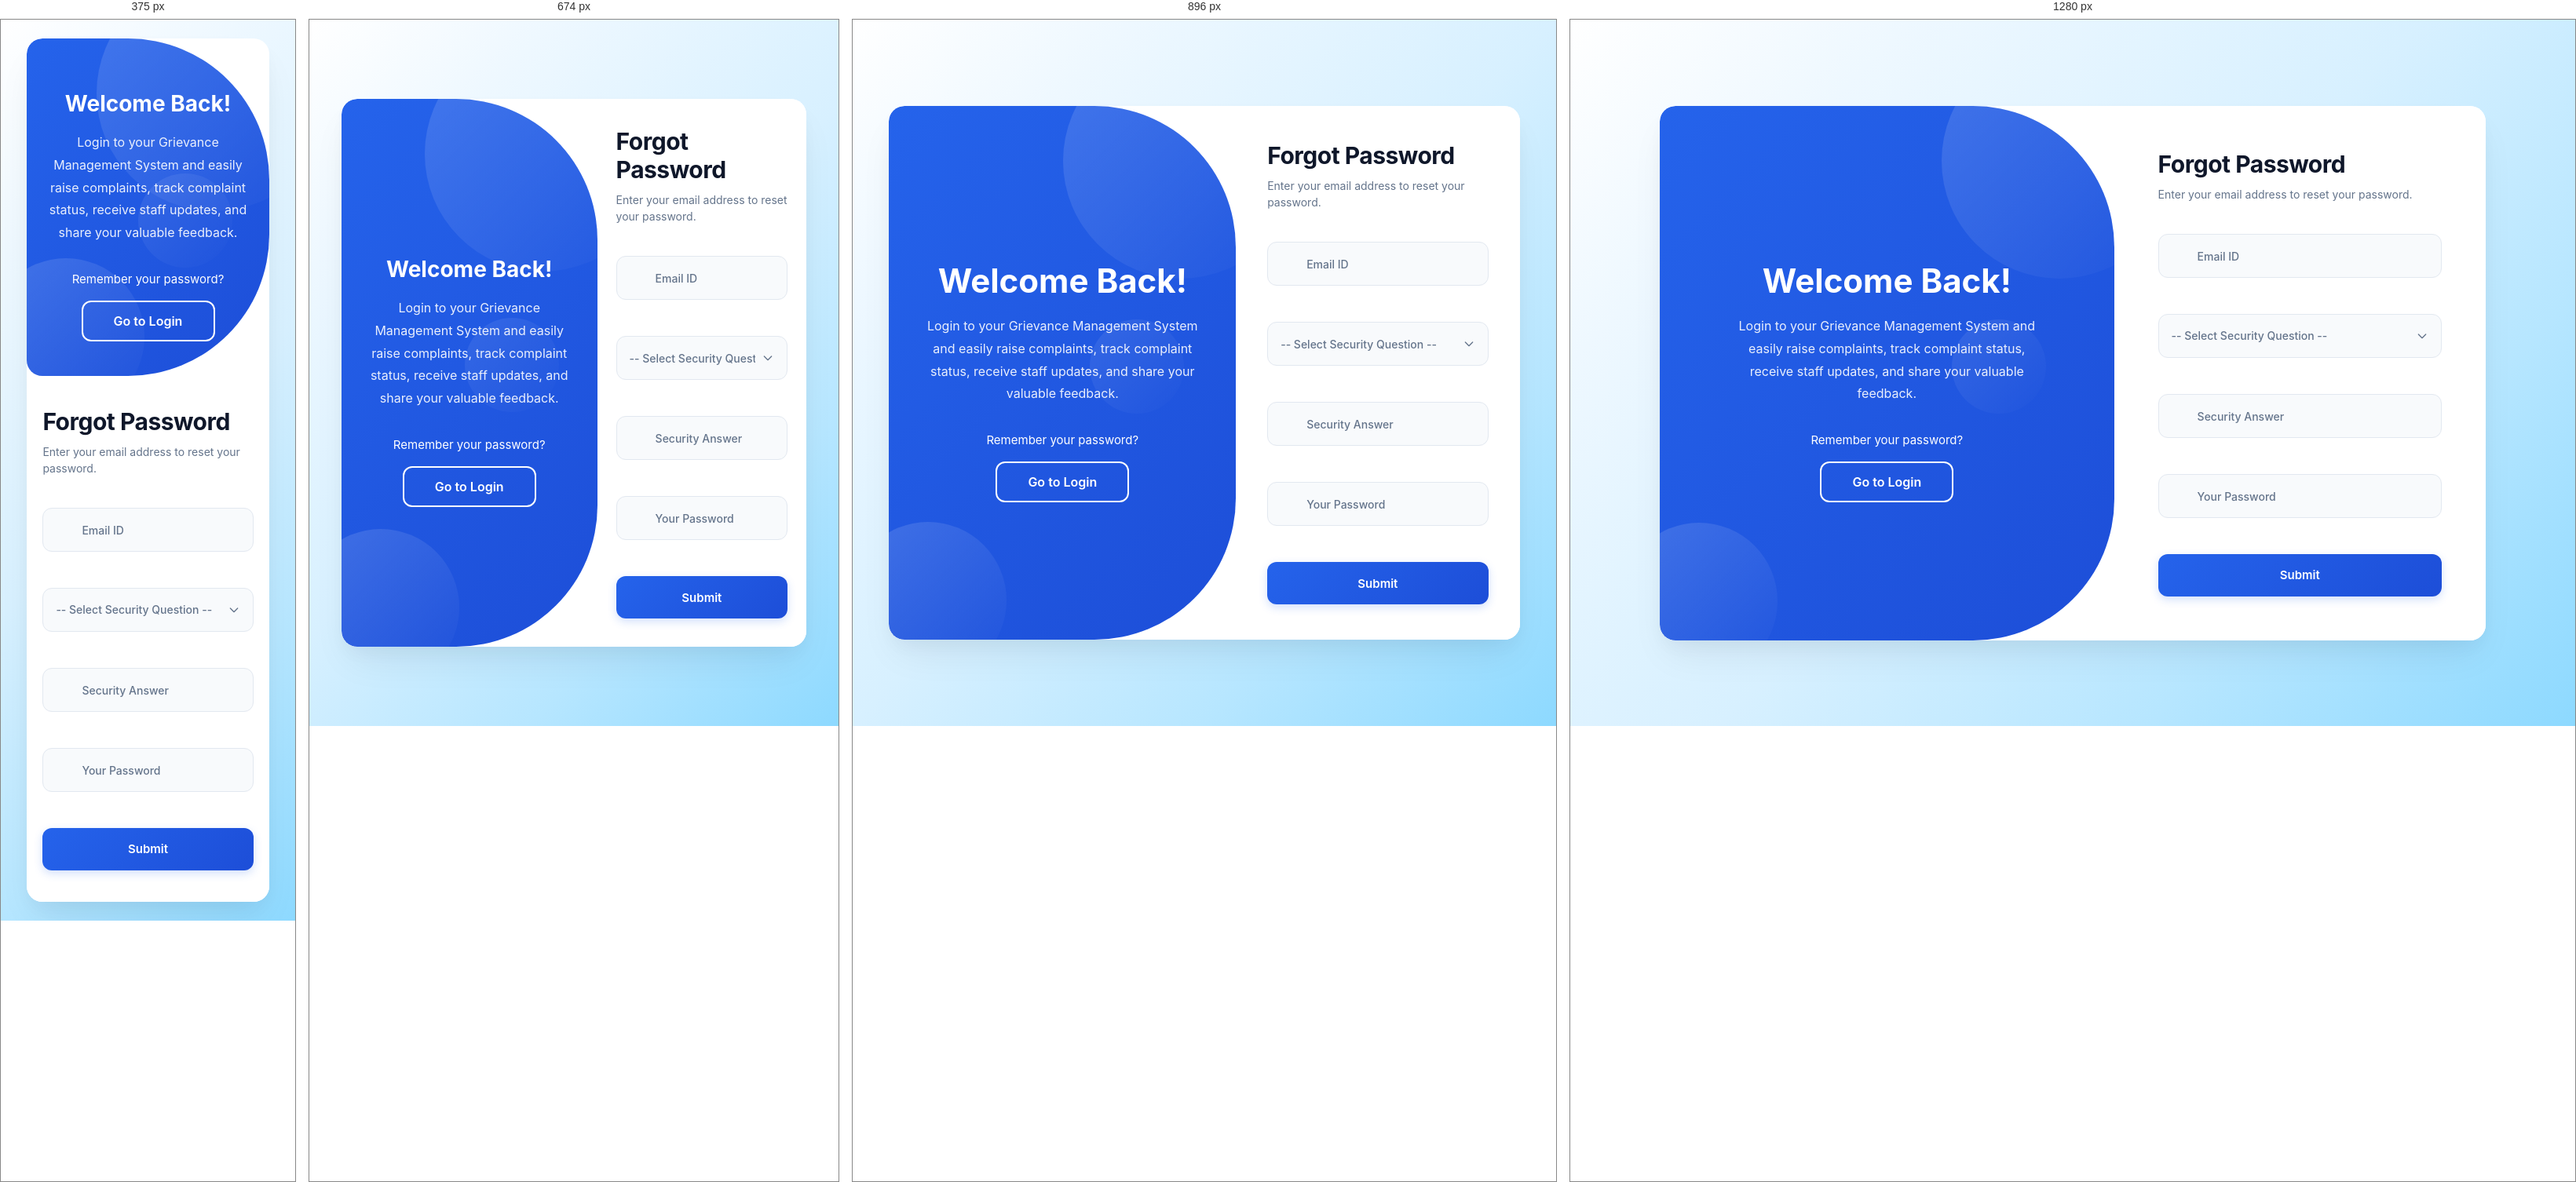
Rendered at 375 px, 674 px, 896 px and 1280 px, left to right.

<!-- file: student_forgot_password.html -->
<!DOCTYPE html>
<html lang="en">

    <head>
        <meta charset="UTF-8">
        <meta name="viewport" content="width=device-width, initial-scale=1.0">

        <title>Student Forgot Password - Grievance Management System</title>

        <link rel="stylesheet" href="https://cdnjs.cloudflare.com/ajax/libs/font-awesome/6.5.1/css/all.min.css">

        <link rel="stylesheet" href="../../CSS/student_staff_login.css">
    </head>

    <body>

        <main class="login-wrapper">
            
            <div class="login-container">
                <section class="welcome-banner-section">

                    <div class="bg-shape shape-1"></div>
                    <div class="bg-shape shape-2"></div>
                    <div class="bg-shape shape-3"></div>

                    <div class="welcome-content-wrapper">

                        <div class="welcome-top-content">

                            <div class="welcome-hero-icon">
                                <i class="fa-solid fa-key"></i>
                            </div>

                            <h2>Welcome Back!</h2>

                            <p class="welcome-desc">
                                Login to your Grievance Management System and easily
                                raise complaints, track complaint status,
                                receive staff updates, and share your valuable
                                feedback.
                            </p>

                            <p class="signup-alt-text">
                                Remember your password?
                            </p>

                            <a href="student_login.html" class="btn-signup-outline">
                                Go to Login
                            </a>

                        </div>

                    </div>

                </section>

                <section class="login-form-section">

                    <header class="form-header">

                        <h1>Forgot Password</h1>

                        <p class="subtitle">
                            Enter your email address to reset your password.
                        </p>

                    </header>

                    <form id="gmsLoginForm" action="/api/auth/student/reset-password" method="POST" novalidate>

                        <div class="input-field-group">

                            <div class="input-control-wrapper">
                                <i class="fa-solid fa-user input-icon"></i>
                                <input type="text" id="studentForgotEmail" name="studentEmail"placeholder=" "required>
                                <label for="studentForgotEmail" class="floating-label"> Email ID </label>
                            </div>
                            <span class="validation-msg" id="emailError"></span>

                        </div>

                        <div class="form-group">

                            <select id="studentSecurityQuestion" name="securityQuestion" class="form-control" required>

                                <option value="" disabled selected>-- Select Security Question --</option>

                                <option>What is your favourite color?</option>
                                <option>What is your pet's name?</option>
                                <option>What is your favourite food?</option>
                                <option>What is your favourite teacher's name?</option>
                                <option>What is your birthplace?</option>

                            </select>
                            <span id="securityQuestionError" class="validation-msg"></span>

                        </div>

                        <div class="input-field-group">

                            <div class="input-control-wrapper">
                                <i class="fa-solid fa-circle-question input-icon"></i>
                                <input type="text" id="studentSecurityAnswer" name="securityAnswer" placeholder=" " required>
                                <label for="studentSecurityAnswer" class="floating-label"> Security Answer </label>
                            </div>
                            <span class="validation-msg" id="securityAnswerError"></span>

                        </div>

                        <div class="input-field-group">

                            <div class="input-control-wrapper">
                                <i class="fa-solid fa-lock input-icon"></i>
                                <input type="text" id="studentPassword" name="studentPassword" placeholder=" " readonly>
                                <label for="studentPassword" class="floating-label"> Your Password </label>

                                <button type="button" id="copyPassword" class="btn-toggle-password" title="Copy Password">
                                    <i class="fa-regular fa-copy"></i>
                                </button>
                            </div>
                            <span class="validation-msg" id="PasswordError"></span>

                        </div>

                        <button type="submit" class="btn-login">
                            Submit
                        </button>

                    </form>

                </section>

            </div>

        </main>

        <script>

            const form = document.getElementById("gmsLoginForm");

            const email = document.getElementById("studentForgotEmail");
            const question = document.getElementById("studentSecurityQuestion");
            const answer = document.getElementById("studentSecurityAnswer");

            const passwordField = document.getElementById("studentPassword");
            const passwordGroup = passwordField.closest(".input-field-group");

            const emailError = document.getElementById("emailError");
            const questionError = document.getElementById("securityQuestionError");
            const answerError = document.getElementById("securityAnswerError");

            // =====================================
            // Hide Password Field Initially
            // =====================================

            passwordGroup.style.display = "none";

            // =====================================
            // Copy Password
            // =====================================

            document.getElementById("copyPassword").addEventListener("click", function(){

                if(passwordField.value.trim()==""){
                    alert("No password available.");
                    return;
                }

                navigator.clipboard.writeText(passwordField.value);

                this.innerHTML='<i class="fa-solid fa-check"></i>';

                setTimeout(()=>{
                    this.innerHTML='<i class="fa-regular fa-copy"></i>';
                },1500);

            });

            // =====================================
            // Gmail Validation
            // =====================================

            function isValidEmail(emailAddress){

                return /^[a-z0-9._%+-]+@gmail\.com$/.test(emailAddress);

            }

            // =====================================
            // Remove Spaces
            // =====================================

            email.addEventListener("input",function(){

                emailError.innerHTML="";
                this.value=this.value.replace(/\s/g,"").toLowerCase();

            });

            question.addEventListener("change", function(){

                questionError.innerHTML="";

            });

            answer.addEventListener("input",function(){

                answerError.innerHTML="";
                this.value=this.value.replace(/\s+/g," ");

            });

            // =====================================
            // Frontend Validation
            // =====================================

            function showRetrievedPassword(pwd) {
                // Change Header
                document.querySelector(".form-header h1").textContent = "Your Password";
                document.querySelector(".subtitle").textContent =
                    "Your password has been retrieved successfully.";

                // Remove Current Focus
                email.blur();
                answer.blur();
                question.blur();

                // Prevent Mouse Click
                email.style.pointerEvents = "none";
                answer.style.pointerEvents = "none";
                question.style.pointerEvents = "none";

                // Hide Submit Button
                document.querySelector(".btn-login").style.display = "none";

                // Show Password Field
                passwordGroup.style.display = "block";
                passwordGroup.classList.add("password-success");
                passwordField.value = pwd;

                // Focus Password Field
                passwordField.focus();
            }

            form.addEventListener("submit",function(e){

                e.preventDefault();

                emailError.innerHTML="";
                questionError.innerHTML="";
                answerError.innerHTML="";

                let valid=true;

                if(email.value.trim()==""){

                    emailError.innerHTML='<i class="fa-solid fa-circle-exclamation"></i> Email is required.';
                    valid=false;

                }
                else if(!isValidEmail(email.value.trim())){

                    emailError.innerHTML='<i class="fa-solid fa-circle-exclamation"></i> Enter a valid Gmail address.';
                    valid=false;

                }

                if(question.value==""){

                    questionError.innerHTML='<i class="fa-solid fa-circle-exclamation"></i> Select a security question.';
                    valid=false;

                }

                if(answer.value.trim()==""){

                    answerError.innerHTML='<i class="fa-solid fa-circle-exclamation"></i> Enter your security answer.';
                    valid=false;

                }

                if(valid){

                    const submitError = document.getElementById("securityAnswerError");
                    GMS.post("/api/auth/student/reset-password", GMS.formData(form)).then(function (d) {
                        if (!d || !d.password) {
                            return;
                        }
                        showRetrievedPassword(d.password);
                        GMS.notify(document.getElementById("PasswordError"), d.message, false);
                        alert(d.message);
                    }).catch(function (err) {
                        GMS.notify(submitError, err.message, true);
                    });

                }

            });

            // =====================================
            // Success / Error Popup
            // =====================================

            const params = new URLSearchParams(window.location.search);

            const error = params.get("error");
            const password = params.get("password");

            if (error) {

                if (error === "Email Not Found") {

                    alert("Email not found.");

                }
                else if (error === "Invalid Security Question or Answer") {

                    alert("Invalid Security Question or Answer.");

                }
                else {

                    alert(error);

                }

            }

            if (password) {
                showRetrievedPassword(password);
            }

            window.history.replaceState({}, document.title, window.location.pathname);

        </script>

    <script src="/gms-api.js"></script>
    </body>
    
</html>

/* @media block from student_staff_login.css */
@media (max-width: 1024px) {
    .login-wrapper { max-width: 95%; }
    .login-form-section { padding: 40px; }
    .welcome-banner-section { padding: 40px; }
}

/* @media block from student_staff_login.css */
@media (max-width: 768px) {
    .login-form-section { padding: 36px 24px; }
    .welcome-banner-section { padding: 36px 24px; }
    .welcome-top-content h2 { font-size: 28px; }
}

/* @media block from student_staff_login.css */
@media (max-width: 580px) {
    .login-container {
        display: flex;
        flex-direction: column;
        min-height: auto;
    }
    .login-form-section, 
    .welcome-banner-section {
        display: block;
        width: 100%;
    }
    .login-form-section {
        padding: 40px 20px;
    }
    .welcome-banner-section {
        padding: 44px 20px;
    }
}